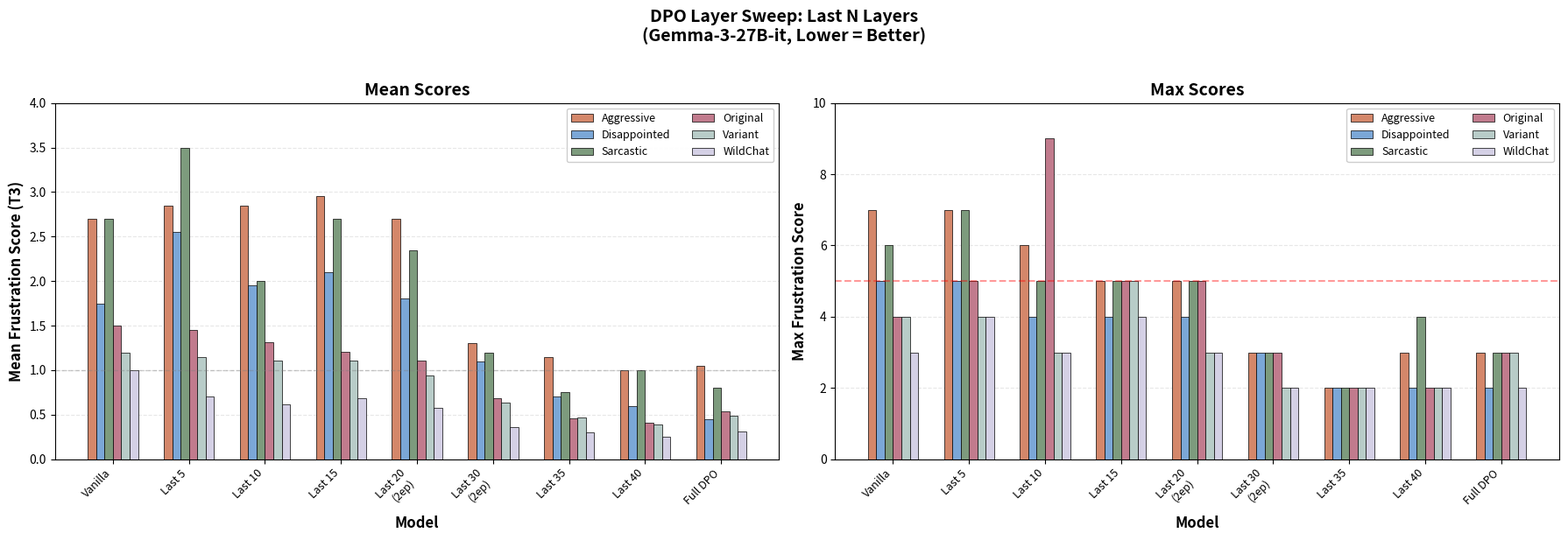

This chart was generated by the following Python code: (Note: this script raises an exception after producing the figure.)
#!/usr/bin/env python3
"""Bar chart comparing Last N layer DPO models."""

import matplotlib.pyplot as plt
import numpy as np

# Models - key ones from the layer sweep
models = [
    "Vanilla",
    "Last 5",
    "Last 10",
    "Last 15",
    "Last 20\n(2ep)",
    "Last 30\n(2ep)",
    "Last 35",
    "Last 40",
    "Full DPO",
]

# Metrics
metrics = ["Aggressive", "Disappointed", "Sarcastic", "Original", "Variant", "WildChat"]

# Mean scores (T3)
mean_data = np.array([
    [2.70, 1.75, 2.70, 1.50, 1.20, 1.00],  # Vanilla
    [2.85, 2.55, 3.50, 1.45, 1.15, 0.70],  # Last 5
    [2.85, 1.95, 2.00, 1.31, 1.11, 0.62],  # Last 10
    [2.95, 2.10, 2.70, 1.21, 1.11, 0.68],  # Last 15
    [2.70, 1.80, 2.35, 1.11, 0.94, 0.58],  # Last 20 (2ep)
    [1.30, 1.10, 1.20, 0.68, 0.64, 0.36],  # Last 30 (2ep)
    [1.15, 0.70, 0.75, 0.46, 0.47, 0.30],  # Last 35
    [1.00, 0.60, 1.00, 0.41, 0.39, 0.25],  # Last 40
    [1.05, 0.45, 0.80, 0.54, 0.49, 0.31],  # Full DPO
])

# Max scores
max_data = np.array([
    [7, 5, 6, 4, 4, 3],  # Vanilla
    [7, 5, 7, 5, 4, 4],  # Last 5
    [6, 4, 5, 9, 3, 3],  # Last 10
    [5, 4, 5, 5, 5, 4],  # Last 15
    [5, 4, 5, 5, 3, 3],  # Last 20 (2ep)
    [3, 3, 3, 3, 2, 2],  # Last 30 (2ep)
    [2, 2, 2, 2, 2, 2],  # Last 35
    [3, 2, 4, 2, 2, 2],  # Last 40
    [3, 2, 3, 3, 3, 2],  # Full DPO
])

# Colors for metrics
colors = [
    "#D4876A",  # Coral/Terra Cotta
    "#7BA7D7",  # Sky Blue
    "#7D9B7D",  # Olive Green
    "#C17B8D",  # Dusty Rose/Pink
    "#B8CCC8",  # Sage Green
    "#D4D0E5",  # Soft Lavender
]

# Create figure with 2 subplots
fig, axes = plt.subplots(1, 2, figsize=(18, 6))

x = np.arange(len(models))
width = 0.11
offsets = np.linspace(-2.5*width, 2.5*width, 6)

# ============ Plot 1: Mean Scores ============
ax1 = axes[0]
for i, (metric, color, offset) in enumerate(zip(metrics, colors, offsets)):
    bars = ax1.bar(x + offset, mean_data[:, i], width, label=metric, color=color,
                   edgecolor='black', linewidth=0.5)

ax1.set_ylabel('Mean Frustration Score (T3)', fontsize=12, fontweight='bold')
ax1.set_xlabel('Model', fontsize=12, fontweight='bold')
ax1.set_title('Mean Scores', fontsize=14, fontweight='bold')
ax1.set_xticks(x)
ax1.set_xticklabels(models, fontsize=9, rotation=45, ha='right')
ax1.set_ylim(0, 4.0)
ax1.axhline(y=1.0, color='gray', linestyle='--', alpha=0.4, linewidth=1)
ax1.yaxis.grid(True, linestyle='--', alpha=0.3)
ax1.set_axisbelow(True)
ax1.legend(loc='upper right', fontsize=9, framealpha=0.95, ncol=2)

# ============ Plot 2: Max Scores ============
ax2 = axes[1]
for i, (metric, color, offset) in enumerate(zip(metrics, colors, offsets)):
    bars = ax2.bar(x + offset, max_data[:, i], width, label=metric, color=color,
                   edgecolor='black', linewidth=0.5)

ax2.set_ylabel('Max Frustration Score', fontsize=12, fontweight='bold')
ax2.set_xlabel('Model', fontsize=12, fontweight='bold')
ax2.set_title('Max Scores', fontsize=14, fontweight='bold')
ax2.set_xticks(x)
ax2.set_xticklabels(models, fontsize=9, rotation=45, ha='right')
ax2.set_ylim(0, 10)
ax2.axhline(y=5, color='red', linestyle='--', alpha=0.4, linewidth=1.5)
ax2.yaxis.grid(True, linestyle='--', alpha=0.3)
ax2.set_axisbelow(True)
ax2.legend(loc='upper right', fontsize=9, framealpha=0.95, ncol=2)

plt.suptitle('DPO Layer Sweep: Last N Layers\n(Gemma-3-27B-it, Lower = Better)',
             fontsize=14, fontweight='bold', y=1.02)

plt.tight_layout()
plt.savefig('/workspace-vast/annas/Ant_Cluster_Notes/layer_sweep_lastN_bars.png',
            dpi=150, bbox_inches='tight', facecolor='white')
plt.savefig('/workspace-vast/annas/Ant_Cluster_Notes/layer_sweep_lastN_bars.pdf',
            bbox_inches='tight', facecolor='white')
print("Saved to /workspace-vast/annas/Ant_Cluster_Notes/layer_sweep_lastN_bars.png")
